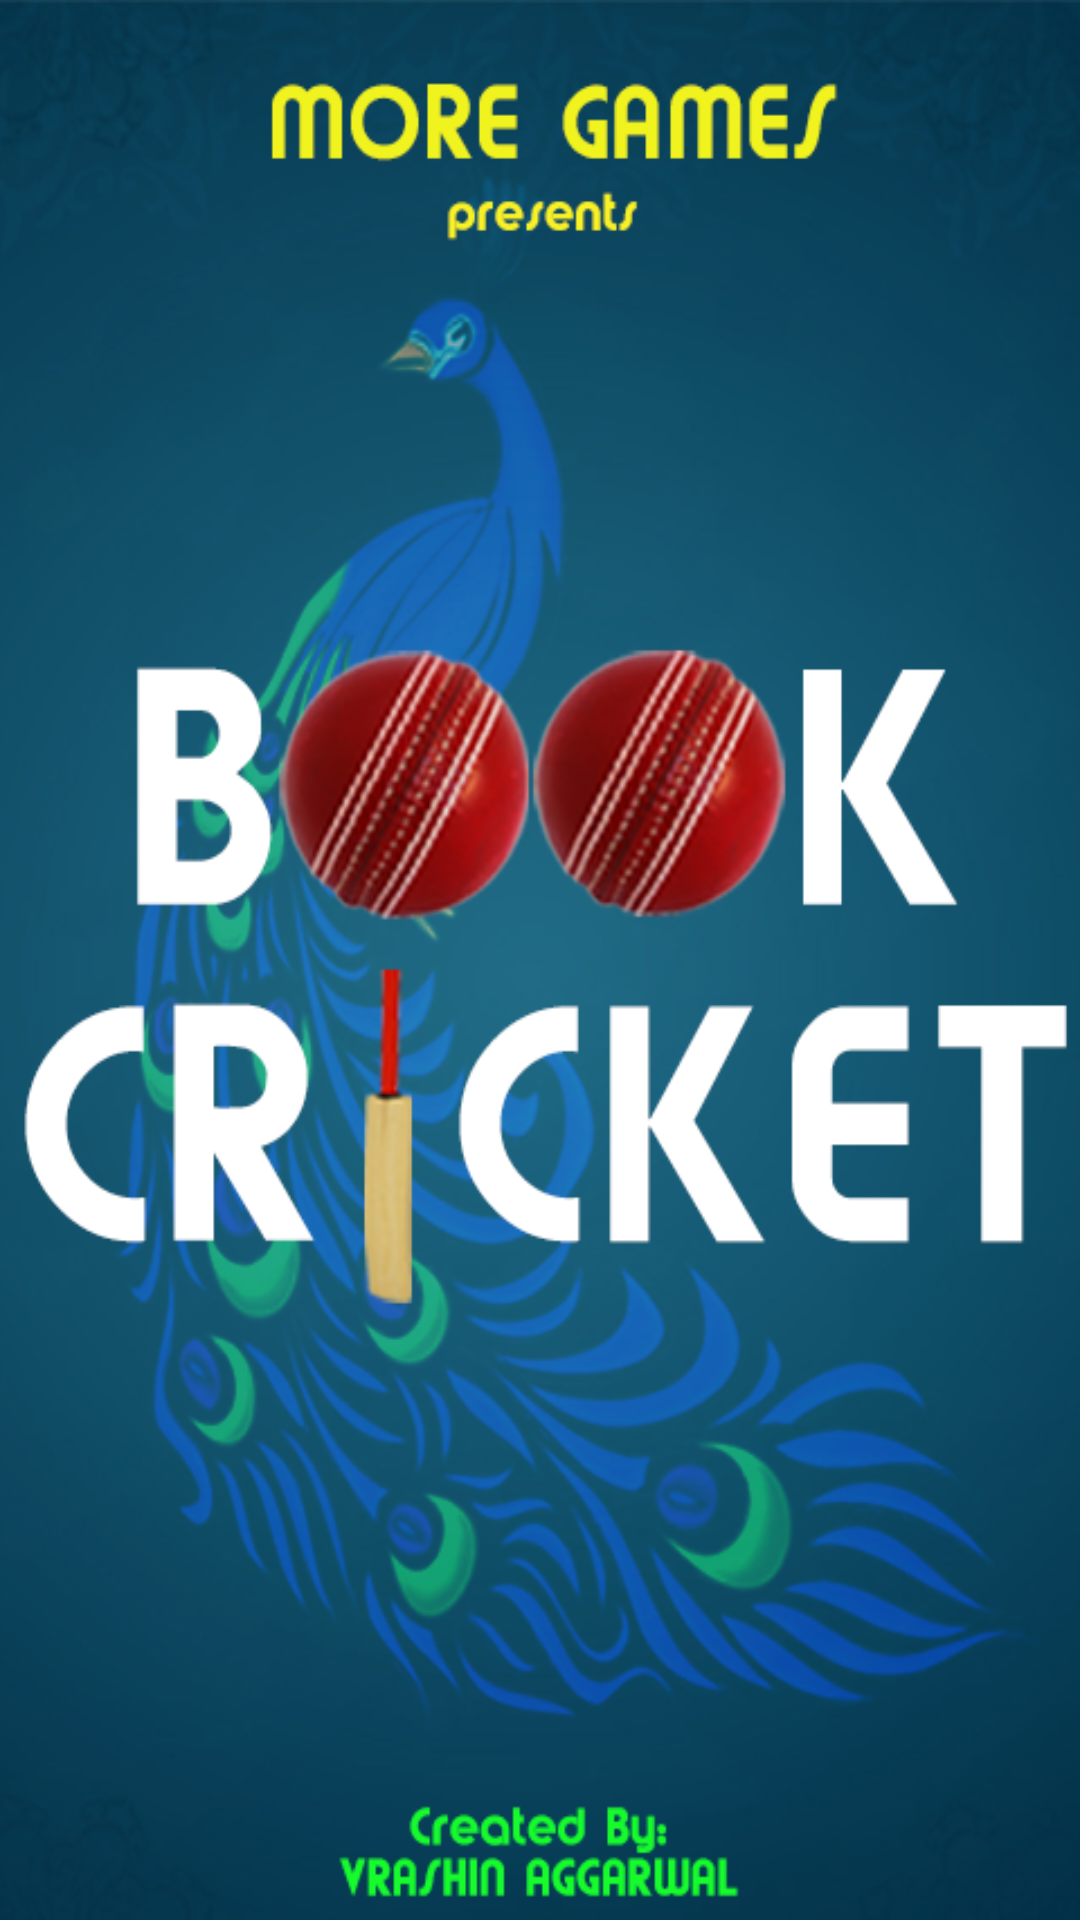

Layout XML and referenced resources for this Android screen:
<!-- AndroidManifest.xml: application theme AppTheme -->
<!-- res/layout/gameopen.xml -->
<?xml version="1.0" encoding="utf-8"?>
<LinearLayout android:orientation="vertical"
    android:background="@drawable/openscreen"
    android:layout_width="fill_parent"
    android:layout_height="fill_parent"
    xmlns:android="http://schemas.android.com/apk/res/android" />
<!-- resources referenced by this layout -->
<resources>
  <!-- drawable openscreen: png bitmap (drawable, 236921 bytes) -->
  <style name="AppTheme" parent="AppBaseTheme">
          
      </style>
  <style name="AppBaseTheme" parent="Theme.AppCompat.Light.DarkActionBar">
          
      </style>
</resources>
